Run: headless pygame with SDL's dummy video driver; simulated clock (each Clock.tick advances the game by its frame time, no real sleeping); random seed 0; keys injected as events and as key.get_pressed() state; no mouse input.
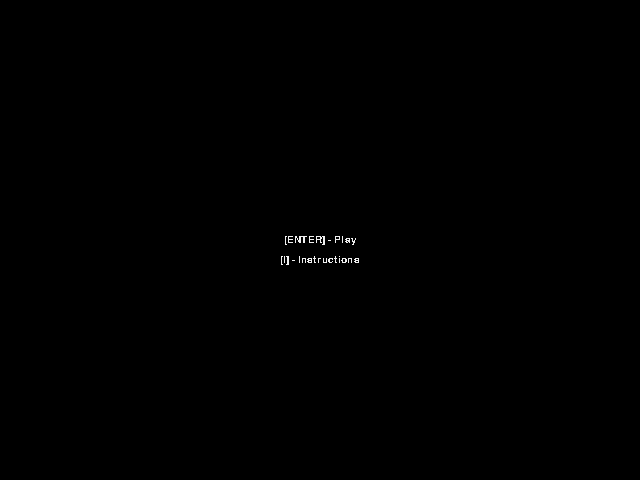
Frame 1 of 4 · flips 1–60 · no input
Frame 2 of 4 · flips 61–180 · tapped SPACE, RETURN · held RIGHT (→), D · screen unchanged from frame 1, image omitted
Frame 3 of 4 · flips 181–300 · held DOWN (↓), S · screen unchanged from frame 2, image omitted
Frame 4 of 4 · flips 301–420 · held LEFT (←), A, UP (↑), W · screen unchanged from frame 3, image omitted

The pygame program that drew these frames:

import pygame as pygame


def create_text(text, font, colour, position):
    _text = font.render(text, False, colour)
    _text_rect = _text.get_rect()
    _text_rect.center = position

    return {'surface': _text, 'rect': _text_rect}


class Menu:
    def __init__(self, screen, font, resolution):
        self.state = 'main'
        self.screen = screen
        self.font = font
        self.text_colour = (240, 240, 240)
        self.resolution = resolution
        self.center = (resolution[0]/2, resolution[1]/2)

        self.tx_play = self.font.render('[ENTER] - Play', False, self.text_colour)
        self.tx_play_rect = self.tx_play.get_rect()
        self.tx_play_rect.center = self.center

        self.tx_instructions = self.font.render('[I] - Instructions', False, self.text_colour)
        self.tx_instruction_rect = self.tx_instructions.get_rect()
        self.tx_instruction_rect.center = (self.center[0], self.center[1]+20)

    def do(self):
        if self.state == 'main':
            self.do_main_menu()
        elif self.state == 'instructions':
            self.do_instruction_menu()

    def do_main_menu(self):
        self.screen.fill((0, 0, 0))
        self.screen.blit(self.tx_play, self.tx_play_rect)
        self.screen.blit(self.tx_instructions, self.tx_instruction_rect)

        for event in pygame.event.get():
            if event.type == pygame.QUIT:  #The user closed the window!
                pygame.quit()  #Close the window
                running = False

    def do_instruction_menu(self):
        pass


if __name__ == '__main__':
    pygame.font.init()
    screen = pygame.display.set_mode((640, 480))
    clock = pygame.time.Clock()
    menu_font = pygame.font.SysFont('Courier New', 15, False, False)

    menu = Menu(screen, menu_font, (640, 480))
    while True:
        clock.tick(30)
        menu.do()
        pygame.display.update()
